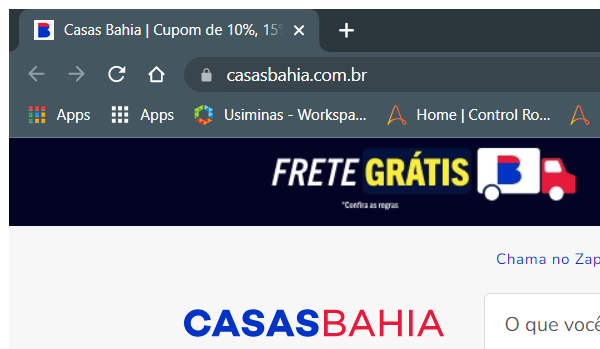
Task: Faz pesquisa no site da Casas Bahia
Workflow: wf_Navegar

Step 1: Attach Browser 'chrome.exe Casas' in window 'Casas Bahia*' (chrome.exe)

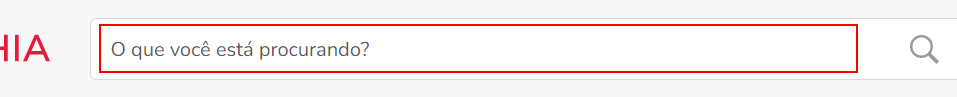
Step 2: type "[var_strItemProcurado+ "[k(enter)]"]" into the text box
